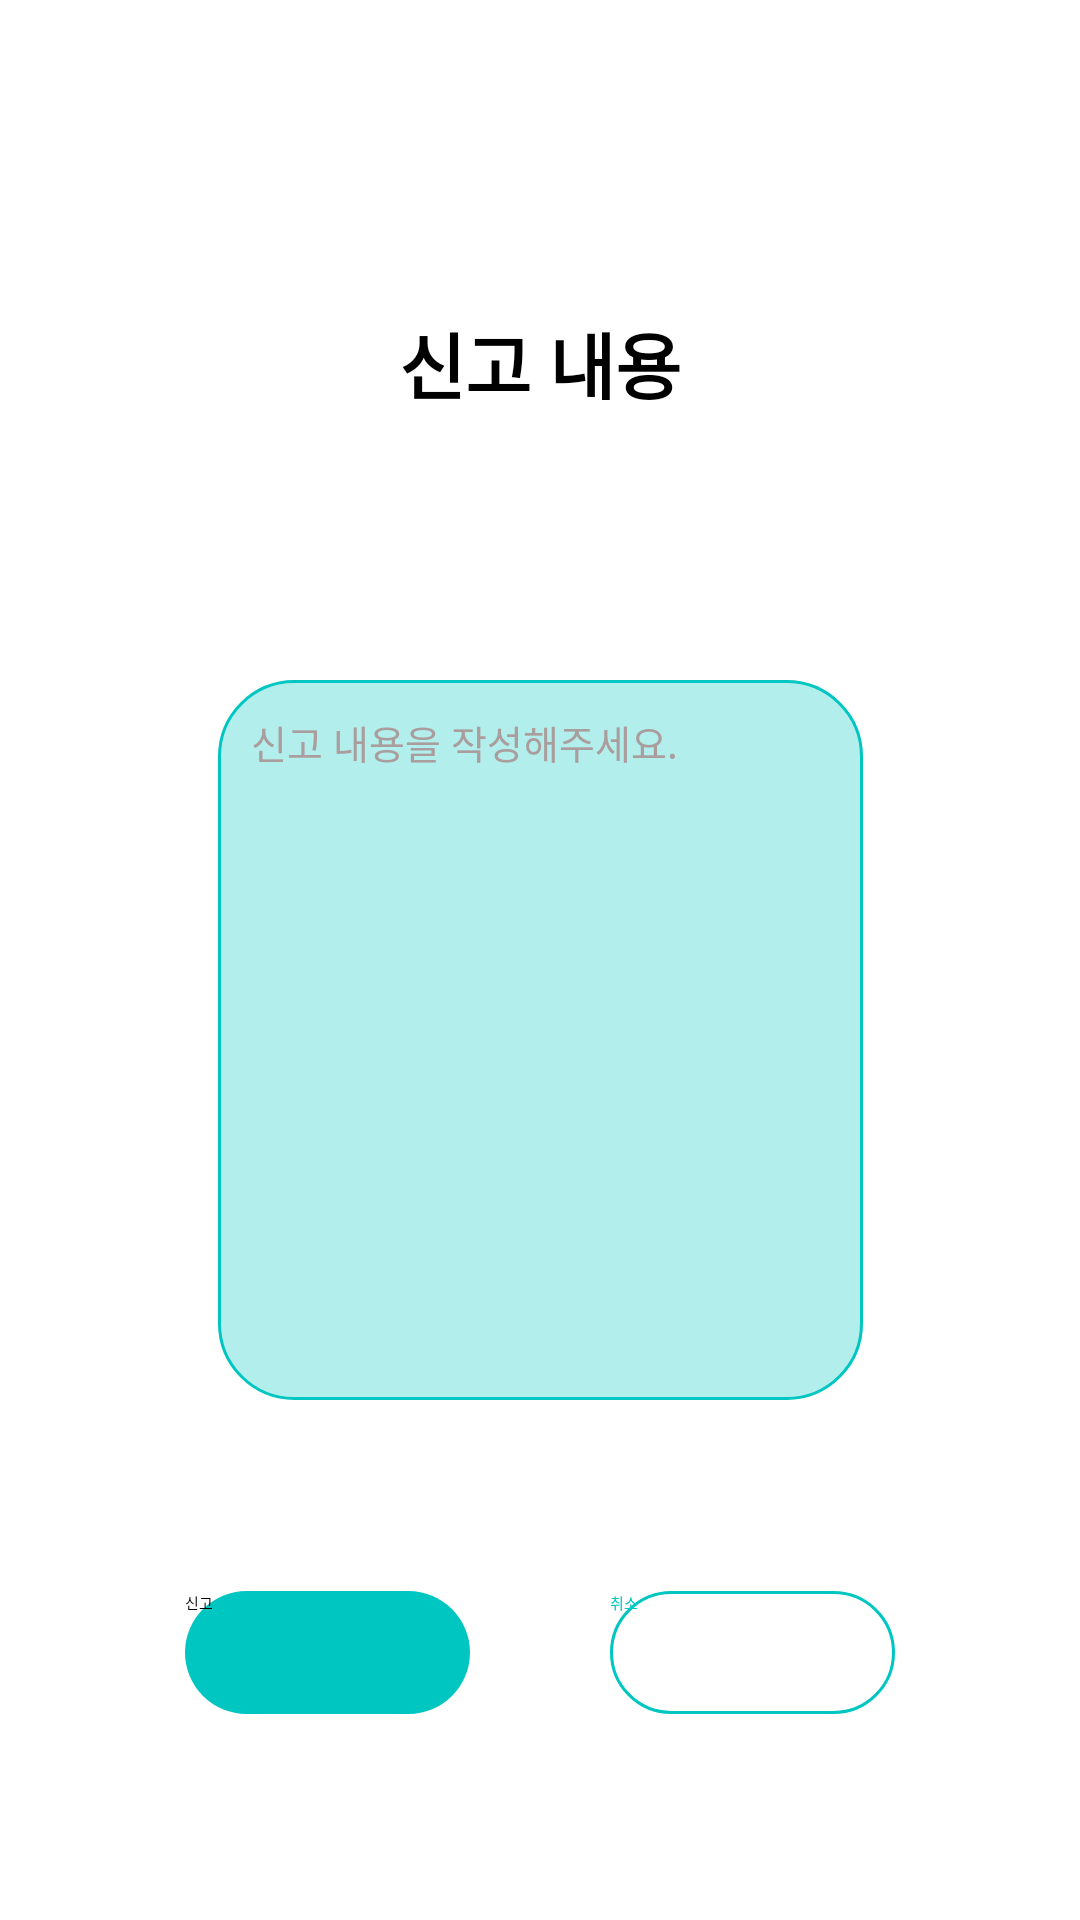

Write the Android layout XML for this screen, with the resource values it uses.
<!-- AndroidManifest.xml: activity theme Theme.MyDialog -->
<!-- res/layout/activity_return_first_report_first.xml -->
<?xml version="1.0" encoding="utf-8"?>
<androidx.constraintlayout.widget.ConstraintLayout xmlns:android="http://schemas.android.com/apk/res/android"
    xmlns:app="http://schemas.android.com/apk/res-auto"
    xmlns:tools="http://schemas.android.com/tools"
    android:layout_width="290dp"
    android:layout_height="420dp"
    tools:context=".ReturnFirstReportFirstActivity">

    

    <TextView
        android:id="@+id/reportTextView"
        android:layout_width="150dp"
        android:layout_height="30dp"
        android:layout_marginTop="30dp"
        android:layout_marginBottom="20dp"
        android:gravity="center"
        android:text="신고 내용"
        android:textColor="@color/black"
        android:textSize="24dp"
        android:textStyle="bold"
        app:layout_constraintBottom_toTopOf="@id/reportContentEditText"
        app:layout_constraintEnd_toEndOf="parent"
        app:layout_constraintStart_toStartOf="parent"
        app:layout_constraintTop_toTopOf="parent" />


    <EditText
        android:id="@+id/reportContentEditText"
        android:layout_width="215dp"
        android:layout_height="240dp"
        android:layout_marginBottom="100dp"
        android:background="@drawable/report_edittext_shape"
        android:gravity="left|top"
        android:hint="신고 내용을 작성해주세요."
        android:inputType="textMultiLine"
        android:padding="11dp"
        android:textColor="@color/black"
        android:textColorHint="#AA9D9D"
        android:textSize="13dp"
        app:layout_constraintBottom_toBottomOf="parent"
        app:layout_constraintEnd_toEndOf="parent"
        app:layout_constraintStart_toStartOf="parent"
        app:layout_constraintTop_toBottomOf="@id/reportTextView" />

    <Button
        android:id="@+id/returnSecondReportButton"
        android:layout_width="95dp"
        android:layout_height="41dp"
        android:layout_marginLeft="15dp"
        android:layout_marginBottom="5dp"
        android:background="@drawable/popup_yes_button_shape"
        android:text="신고"
        app:layout_constraintBottom_toBottomOf="parent"
        app:layout_constraintEnd_toStartOf="@id/returnSecondCancelButton"
        app:layout_constraintStart_toStartOf="parent"
        app:layout_constraintTop_toBottomOf="@id/reportContentEditText" />

    <Button
        android:id="@+id/returnSecondCancelButton"
        android:layout_width="95dp"
        android:layout_height="41dp"
        android:layout_marginRight="15dp"
        android:layout_marginBottom="5dp"
        android:background="@drawable/popup_cancel_button_shape"
        android:text="취소"
        android:textColor="#00C6C1"
        app:layout_constraintBottom_toBottomOf="parent"
        app:layout_constraintEnd_toEndOf="parent"
        app:layout_constraintStart_toEndOf="@id/returnSecondReportButton"
        app:layout_constraintTop_toBottomOf="@id/reportContentEditText"

        />


</androidx.constraintlayout.widget.ConstraintLayout>
<!-- resources referenced by this layout -->
<resources>
  <!-- drawable popup_cancel_button_shape (drawable) -->
  <?xml version="1.0" encoding="utf-8"?>
  <shape xmlns:android="http://schemas.android.com/apk/res/android">
  
      
  
      <corners android:radius="50dp" />
  
      <solid android:color="#FFFFFF" />
  
      
      <stroke
          android:width="1dp"
          android:color="#00C6C1" />
  
  
  </shape>
  <!-- drawable popup_yes_button_shape (drawable) -->
  <?xml version="1.0" encoding="utf-8"?>
  <shape xmlns:android="http://schemas.android.com/apk/res/android">
  
      
  
      <corners android:radius="50dp" />
  
      <solid android:color="#00C6C1" />
  
  
  </shape>
  <!-- drawable report_edittext_shape (drawable) -->
  <?xml version="1.0" encoding="utf-8"?>
  <shape xmlns:android="http://schemas.android.com/apk/res/android">
  
  
      <corners android:radius="25dp" />
  
      <solid android:color="#4D00C6C1" />
      
      <stroke
          android:width="1dp"
          android:color="#00C6C1" />
  
  
  </shape>
  <!-- not gathered from this repository: default colours our renderer supplied (Android Studio template values) -->
  <color name="black">#FF000000</color>
</resources>
